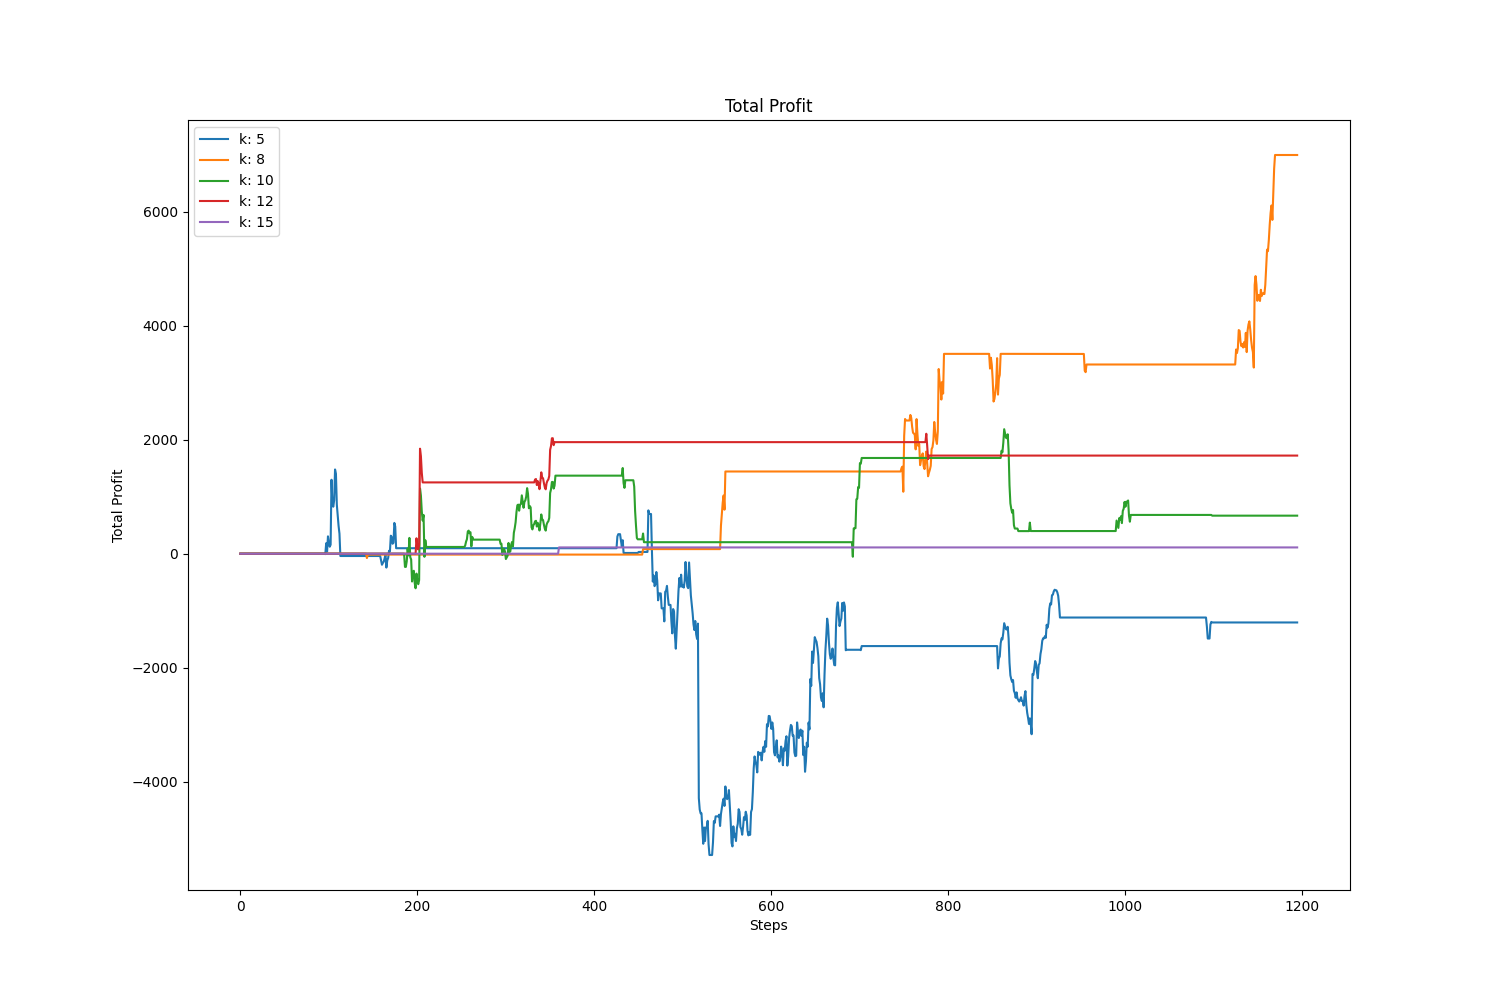

Source data for this figure (header and first rows):
, value, avg, std
k: 5, -1206, -1083, 1280
k: 8, 6993, 1580, 1741
k: 10, 667.3, 590.1, 582.8
k: 12, 1721, 1457, 691.5
k: 15, 110.2, 76.97, 50.54
